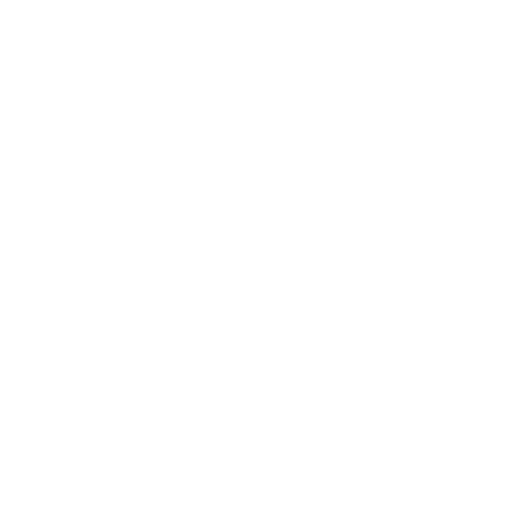
t = 0.00 s
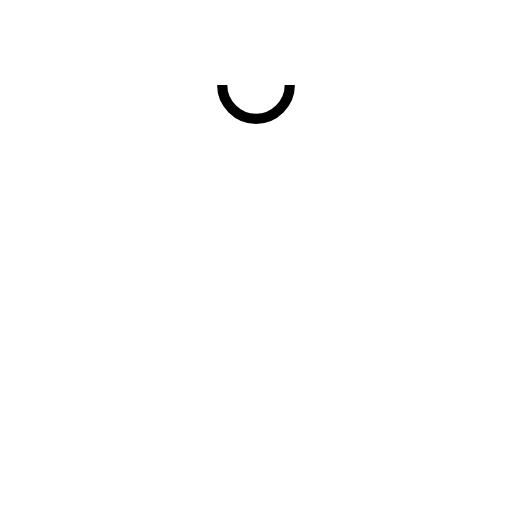
t = 0.31 s
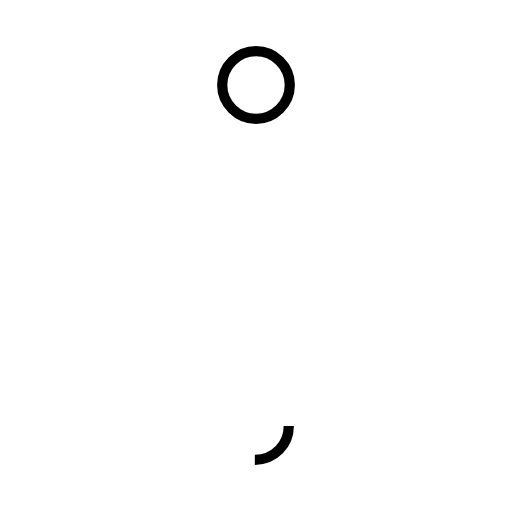
t = 0.78 s
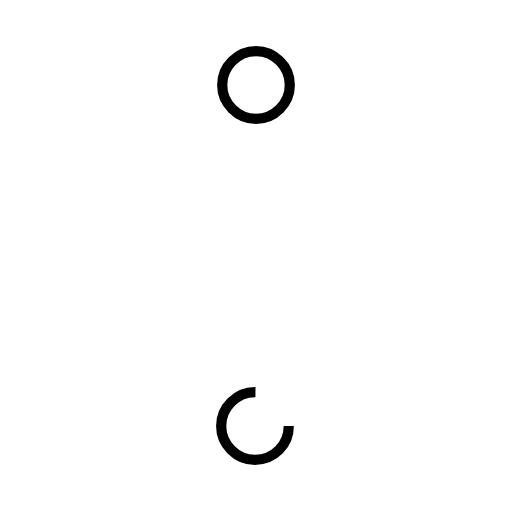
t = 1.09 s
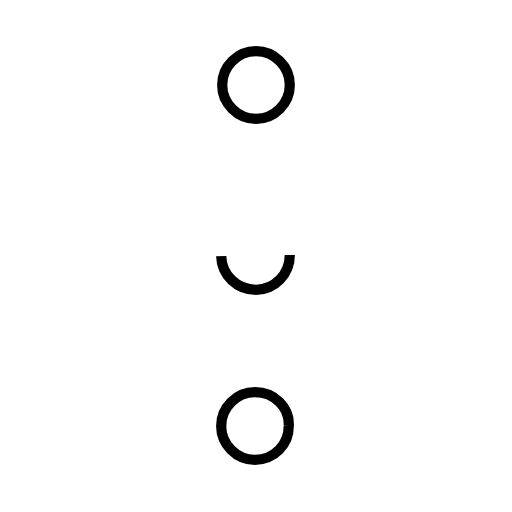
t = 1.56 s
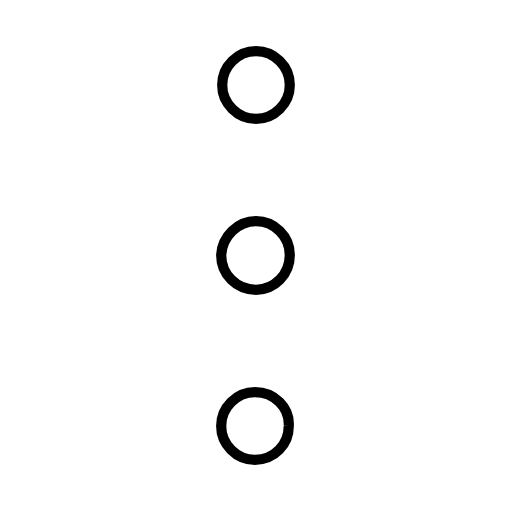
t = 1.87 s

The animated SVG that drew these frames (rendered in a browser with its animation timeline set to each time). Animation: 3 SMIL elements (animate=3); one cycle of 1.87 s.

<?xml version='1.0' encoding='utf-8'?>
<svg viewBox="0.0 -6.0 50.0 50.0" version="1.1" xmlns="http://www.w3.org/2000/svg"><rect x="-1000" y="-1000" width="2000" height="2000" stroke="white" fill="white" /><g style="fill:none;stroke:#000000;stroke-width:1"><path d="M 28.3 -35.7 C 28.3 -33.9 26.8 -32.4 25.0 -32.4 C 23.2 -32.4 21.7 -33.9 21.7 -35.7 C 21.7 -37.5 23.2 -39.0 25.0 -39.0 C 26.8 -39.0 28.3 -37.5 28.3 -35.7 Z " transform="translate(0.0 38.0)" stroke-dasharray="20.69839421845038" stroke-dashoffset="20.69839421845038"><animate attributeName="stroke-dashoffset" from="20.69839421845038" to="0" dur="0.6209518265535114s" begin="0s" fill="freeze" /></path><path d="M 28.2 -2.4 C 28.2 -0.6 26.8 0.9 24.9 0.9 C 23.1 0.9 21.6 -0.6 21.6 -2.4 C 21.6 -4.2 23.1 -5.7 24.9 -5.7 C 26.8 -5.7 28.3 -4.2 28.2 -2.4 Z " transform="translate(0.0 38.0)" stroke-dasharray="20.773102584363468" stroke-dashoffset="20.773102584363468"><animate attributeName="stroke-dashoffset" from="20.773102584363468" to="0" dur="0.623193077530904s" begin="0.6209518265535114s" fill="freeze" /></path><path d="M 28.3 -19.1 C 28.3 -17.2 26.8 -15.7 25.0 -15.7 C 23.1 -15.7 21.6 -17.2 21.6 -19.1 C 21.7 -20.9 23.2 -22.4 25.0 -22.4 C 26.8 -22.4 28.3 -20.9 28.3 -19.1 Z" transform="translate(0.0 38.0)" stroke-dasharray="21.00163202989544" stroke-dashoffset="21.00163202989544"><animate attributeName="stroke-dashoffset" from="21.00163202989544" to="0" dur="0.6300489608968631s" begin="1.2441449040844155s" fill="freeze" /></path></g></svg>
